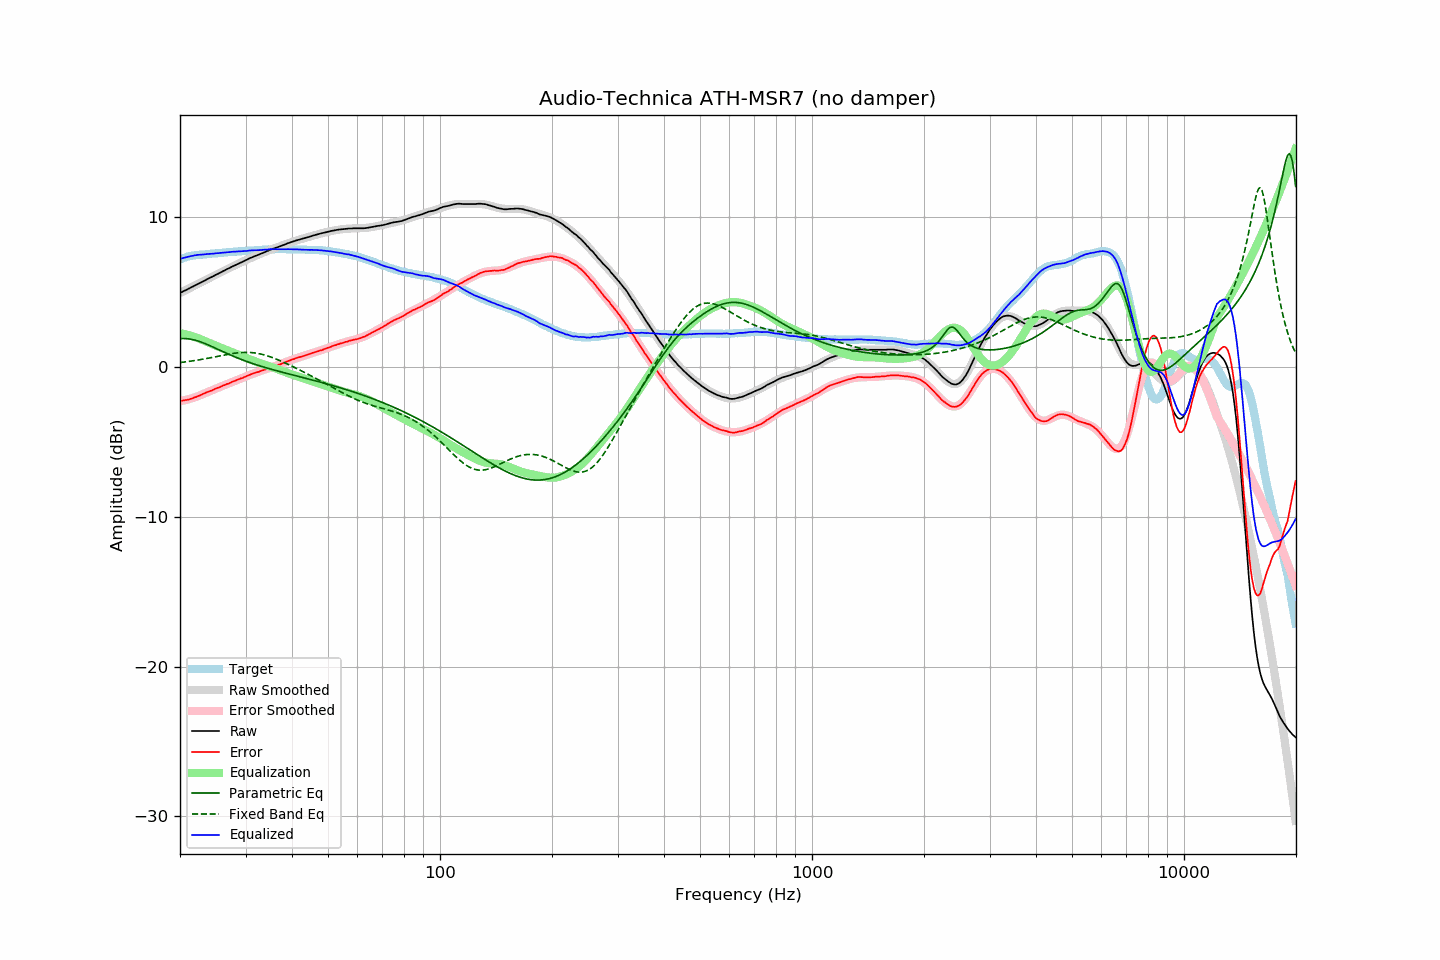

The data file committed next to this chart (first rows):
frequency, raw, error, smoothed, error_smoothed, equalization, parametric_eq, fixed_band_eq, equalized_raw, equalized_smoothed, target
20.00, 4.95, -2.25, 4.95, -2.28, 2.28, 1.90, 0.31, 7.23, 7.23, 7.20
20.20, 5.00, -2.24, 5.00, -2.25, 2.25, 1.91, 0.32, 7.26, 7.26, 7.24
20.40, 5.06, -2.22, 5.06, -2.23, 2.23, 1.91, 0.33, 7.29, 7.29, 7.28
20.61, 5.11, -2.20, 5.11, -2.21, 2.21, 1.91, 0.35, 7.32, 7.32, 7.31
20.81, 5.16, -2.19, 5.17, -2.18, 2.18, 1.90, 0.36, 7.34, 7.34, 7.35
21.02, 5.22, -2.17, 5.22, -2.15, 2.15, 1.89, 0.37, 7.37, 7.37, 7.39
21.23, 5.27, -2.14, 5.27, -2.12, 2.12, 1.88, 0.39, 7.39, 7.39, 7.41
21.44, 5.33, -2.10, 5.33, -2.09, 2.09, 1.86, 0.40, 7.42, 7.42, 7.43
21.66, 5.38, -2.07, 5.38, -2.06, 2.06, 1.84, 0.42, 7.44, 7.44, 7.45
21.87, 5.44, -2.02, 5.44, -2.02, 2.02, 1.81, 0.44, 7.46, 7.46, 7.46
22.09, 5.49, -1.99, 5.49, -1.98, 1.98, 1.78, 0.45, 7.48, 7.48, 7.48
22.31, 5.55, -1.94, 5.55, -1.95, 1.95, 1.75, 0.47, 7.50, 7.49, 7.49
22.54, 5.60, -1.90, 5.60, -1.90, 1.90, 1.72, 0.49, 7.50, 7.50, 7.50
22.76, 5.65, -1.86, 5.66, -1.86, 1.86, 1.68, 0.51, 7.51, 7.51, 7.51
22.99, 5.71, -1.80, 5.71, -1.81, 1.81, 1.64, 0.53, 7.52, 7.52, 7.51
23.22, 5.76, -1.76, 5.77, -1.77, 1.77, 1.60, 0.55, 7.53, 7.53, 7.52
23.45, 5.82, -1.71, 5.82, -1.72, 1.72, 1.55, 0.57, 7.54, 7.54, 7.53
23.69, 5.88, -1.66, 5.88, -1.67, 1.67, 1.51, 0.59, 7.55, 7.55, 7.54
23.92, 5.93, -1.62, 5.93, -1.63, 1.63, 1.46, 0.61, 7.56, 7.56, 7.55
24.16, 5.99, -1.58, 5.98, -1.58, 1.58, 1.42, 0.63, 7.57, 7.57, 7.57
24.40, 6.04, -1.55, 6.04, -1.54, 1.54, 1.37, 0.65, 7.58, 7.58, 7.59
24.65, 6.09, -1.49, 6.09, -1.49, 1.49, 1.32, 0.67, 7.58, 7.59, 7.58
24.89, 6.15, -1.44, 6.15, -1.45, 1.45, 1.27, 0.69, 7.60, 7.60, 7.59
25.14, 6.20, -1.40, 6.20, -1.40, 1.40, 1.22, 0.71, 7.61, 7.61, 7.60
25.39, 6.25, -1.36, 6.26, -1.36, 1.36, 1.17, 0.74, 7.61, 7.62, 7.61
25.65, 6.31, -1.32, 6.31, -1.32, 1.32, 1.12, 0.76, 7.63, 7.63, 7.63
25.91, 6.36, -1.27, 6.37, -1.27, 1.27, 1.07, 0.78, 7.63, 7.64, 7.63
26.16, 6.42, -1.22, 6.42, -1.23, 1.23, 1.02, 0.80, 7.65, 7.65, 7.64
26.43, 6.47, -1.18, 6.47, -1.18, 1.18, 0.97, 0.82, 7.65, 7.66, 7.65
26.69, 6.53, -1.13, 6.53, -1.14, 1.14, 0.92, 0.84, 7.67, 7.67, 7.66
26.96, 6.58, -1.10, 6.58, -1.09, 1.09, 0.87, 0.86, 7.67, 7.67, 7.68
27.23, 6.63, -1.06, 6.63, -1.05, 1.05, 0.83, 0.88, 7.68, 7.68, 7.69
27.50, 6.69, -1.00, 6.68, -1.01, 1.01, 0.78, 0.90, 7.70, 7.69, 7.69
27.77, 6.74, -0.95, 6.74, -0.97, 0.97, 0.74, 0.91, 7.71, 7.70, 7.69
28.05, 6.79, -0.92, 6.79, -0.92, 0.92, 0.69, 0.93, 7.71, 7.71, 7.71
28.33, 6.84, -0.87, 6.84, -0.88, 0.88, 0.65, 0.94, 7.72, 7.72, 7.71
28.62, 6.89, -0.83, 6.89, -0.83, 0.83, 0.60, 0.96, 7.72, 7.73, 7.72
28.90, 6.94, -0.79, 6.94, -0.79, 0.79, 0.56, 0.97, 7.73, 7.73, 7.73
29.19, 6.99, -0.74, 6.99, -0.75, 0.75, 0.52, 0.97, 7.74, 7.74, 7.73
29.48, 7.04, -0.72, 7.05, -0.70, 0.70, 0.48, 0.98, 7.74, 7.75, 7.76
29.78, 7.09, -0.66, 7.10, -0.66, 0.66, 0.44, 0.99, 7.75, 7.75, 7.75
30.08, 7.14, -0.62, 7.14, -0.62, 0.62, 0.40, 0.99, 7.76, 7.76, 7.76
30.38, 7.19, -0.57, 7.19, -0.57, 0.57, 0.36, 0.99, 7.76, 7.77, 7.76
30.68, 7.25, -0.53, 7.24, -0.54, 0.54, 0.32, 0.98, 7.79, 7.78, 7.78
30.99, 7.30, -0.48, 7.29, -0.49, 0.49, 0.28, 0.98, 7.79, 7.78, 7.78
31.30, 7.34, -0.44, 7.34, -0.45, 0.45, 0.25, 0.97, 7.79, 7.79, 7.78
31.61, 7.39, -0.40, 7.38, -0.42, 0.42, 0.21, 0.96, 7.81, 7.80, 7.79
31.93, 7.43, -0.37, 7.43, -0.38, 0.38, 0.18, 0.94, 7.81, 7.80, 7.80
32.24, 7.47, -0.33, 7.47, -0.34, 0.34, 0.14, 0.92, 7.81, 7.81, 7.80
32.57, 7.51, -0.31, 7.52, -0.30, 0.30, 0.11, 0.90, 7.81, 7.82, 7.82
32.89, 7.56, -0.26, 7.57, -0.26, 0.26, 0.07, 0.88, 7.82, 7.83, 7.82
33.22, 7.60, -0.23, 7.61, -0.22, 0.22, 0.04, 0.86, 7.83, 7.83, 7.83
33.55, 7.65, -0.19, 7.65, -0.19, 0.19, 0.01, 0.83, 7.84, 7.84, 7.84
33.89, 7.69, -0.16, 7.70, -0.15, 0.15, -0.02, 0.80, 7.84, 7.85, 7.85
34.23, 7.74, -0.11, 7.74, -0.12, 0.12, -0.05, 0.77, 7.86, 7.85, 7.85
34.57, 7.78, -0.08, 7.78, -0.08, 0.08, -0.09, 0.73, 7.86, 7.86, 7.86
34.92, 7.83, -0.03, 7.82, -0.04, 0.04, -0.12, 0.70, 7.87, 7.87, 7.86
35.27, 7.87, -0.00, 7.86, -0.01, 0.01, -0.15, 0.66, 7.88, 7.87, 7.87
35.62, 7.91, 0.04, 7.90, 0.03, -0.03, -0.18, 0.62, 7.88, 7.87, 7.87
35.97, 7.95, 0.08, 7.95, 0.07, -0.07, -0.21, 0.58, 7.88, 7.88, 7.87
... 635 more rows
